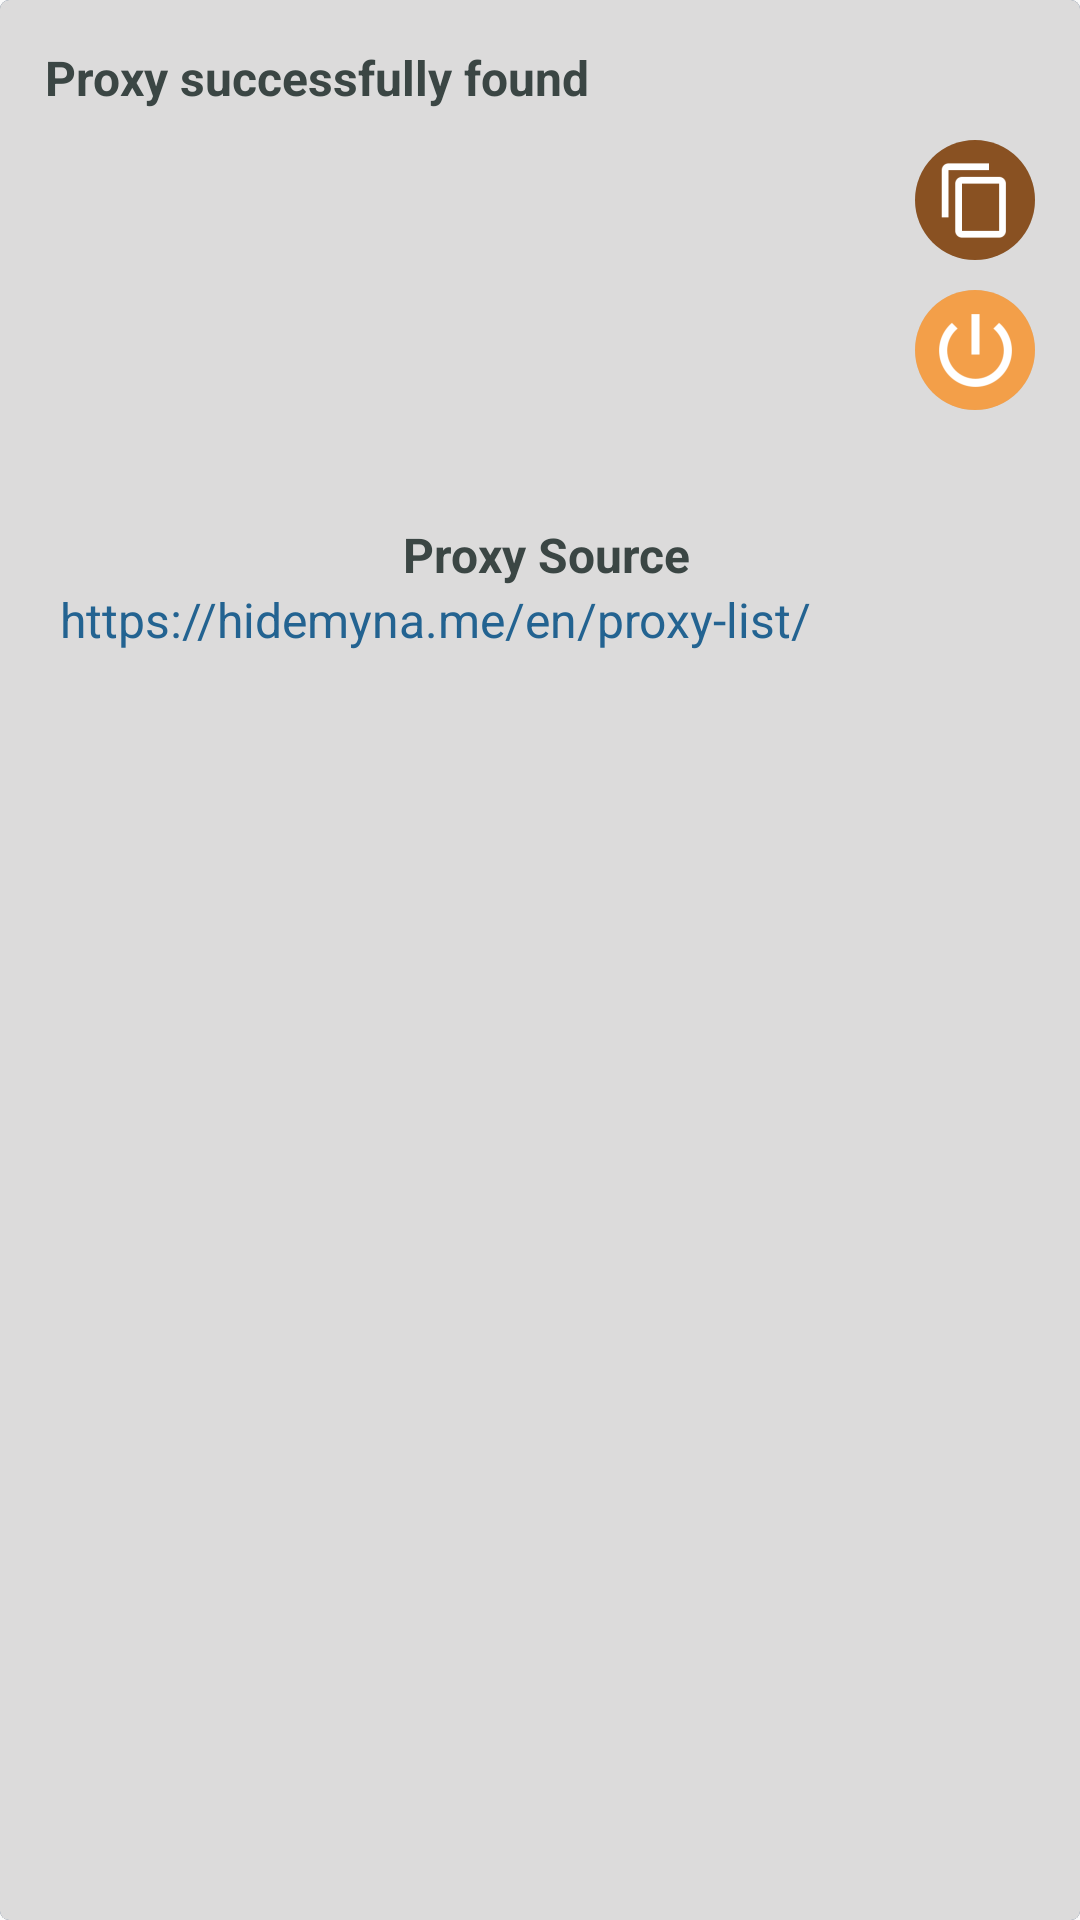

This screen was rendered from an Android layout file. Write that file and the resources it references.
<!-- AndroidManifest.xml: application theme AppTheme -->
<!-- res/layout/find_proxy_dialog.xml -->
<?xml version="1.0" encoding="utf-8"?>
<RelativeLayout

    xmlns:android="http://schemas.android.com/apk/res/android"
    android:layout_width="match_parent"
    xmlns:tools="http://schemas.android.com/tools"
    android:id="@+id/main_layout"
    android:layout_height="match_parent"
    android:padding="10dp"
    android:background="@drawable/item_my_proxy_background"
    android:clickable="true"
    tools:context=".Activitys.MainActivity"

    >

    <LinearLayout

        android:layout_width="match_parent"
        android:layout_height="wrap_content"
        android:orientation="vertical"
        android:layout_marginLeft="5dp"
        android:layout_marginTop="5dp"


        >

        <TextView
            android:layout_width="wrap_content"
            android:layout_height="wrap_content"
            android:layout_marginBottom="10dp"
            android:text="@string/ProxyIsFind"
            android:textColor="@color/text_color_w"
            android:textSize="16sp"
            android:textStyle="bold" />



        <RelativeLayout
            android:layout_width="match_parent"
            android:layout_height="wrap_content">

            <GridLayout
                android:layout_width="wrap_content"
                android:layout_height="wrap_content">

                <TextView
                    android:id="@+id/ip_itemm"
                    android:layout_width="wrap_content"
                    android:layout_height="wrap_content"
                    android:layout_column="0"
                    android:layout_row="0"
                    android:textColor="@color/text_color_w"
                    android:textSize="16sp" />

                <TextView
                    android:id="@+id/country_itemm"
                    android:layout_width="wrap_content"
                    android:layout_height="wrap_content"
                    android:layout_column="0"
                    android:layout_row="1"
                    android:textColor="@color/text_color_w"
                    android:textSize="16sp" />

                <TextView
                    android:id="@+id/delay_itemm"
                    android:layout_width="wrap_content"
                    android:layout_height="wrap_content"
                    android:layout_column="0"
                    android:layout_marginTop="3dp"
                    android:layout_row="2"
                    android:textColor="@color/text_color_w"
                    android:textSize="16sp" />

                <TextView
                    android:id="@+id/type_itemm"
                    android:layout_width="wrap_content"
                    android:layout_height="wrap_content"
                    android:layout_column="0"
                    android:layout_marginTop="3dp"
                    android:layout_row="3"
                    android:textColor="@color/text_color_w"
                    android:textSize="16sp" />

                <TextView
                    android:id="@+id/anon_itemm"
                    android:layout_width="wrap_content"
                    android:layout_height="wrap_content"
                    android:layout_column="0"
                    android:layout_marginTop="3dp"
                    android:layout_row="4"
                    android:textColor="@color/text_color_w"
                    android:textSize="16sp" />
            </GridLayout>

            <LinearLayout
                android:layout_width="wrap_content"
                android:layout_height="wrap_content"
                android:layout_alignParentRight="true"
                android:layout_marginBottom="10dp"
                android:layout_marginRight="5dp"
                android:orientation="vertical">

                <ImageButton

                    android:id="@+id/copy_ipp"
                    android:layout_width="40dp"
                    android:layout_height="40dp"
                    android:background="@drawable/button_back_background"
                    android:src="@mipmap/ic_copy_content"
                    android:textSize="10sp" />

                <ImageButton
                    android:id="@+id/set_thiss"
                    android:layout_width="40dp"
                    android:layout_height="40dp"
                    android:layout_marginTop="10dp"
                    android:background="@drawable/button_arrow_background"
                    android:src="@mipmap/ic_set_small"
                    android:textSize="10sp" />

            </LinearLayout>




        </RelativeLayout>
        <LinearLayout
            android:layout_width="match_parent"
            android:layout_height="wrap_content"
            android:orientation="vertical"
            >

            <TextView
                android:id="@+id/proxy_source"

                android:layout_width="wrap_content"
                android:layout_height="wrap_content"
                android:layout_gravity="center_horizontal"
                android:layout_marginTop="10dp"
                android:text="@string/Proxy_Source"
                android:textColor="@color/text_color_w"
                android:textSize="@dimen/proxy_info_text_size"

                android:textStyle="bold" />
            <TextView
                android:id="@+id/source_dialog"
                android:text="https://hidemyna.me/en/proxy-list/"
                android:layout_width="wrap_content"
                android:layout_height="40dp"
                android:textColor="@color/button_background_delete_proxy"
                android:textSize="@dimen/proxy_info_text_size"
                android:layout_marginLeft="@dimen/proxy_info_text_margin_left"

                />


        </LinearLayout>

    </LinearLayout>



</RelativeLayout>
<!-- resources referenced by this layout -->
<resources>
  <color name="button_background_delete_proxy">#236391</color>
  <color name="text_color_w">#3b4644</color>
  <dimen name="proxy_info_text_margin_left">5dp</dimen>
  <dimen name="proxy_info_text_size">16sp</dimen>
  <!-- drawable button_arrow_background (drawable) -->
  <?xml version="1.0" encoding="utf-8"?>
  <selector xmlns:android="http://schemas.android.com/apk/res/android" >
      <item android:state_enabled="false"
  
          >
          <shape android:shape="rectangle">
              <solid android:color="@color/button_background_proxy_list_off"/>
              <corners android:radius="1000dp" />
          </shape>
  
      </item>
      <item android:state_pressed="true">
          <shape android:shape="rectangle">
              <solid android:color="#fbcbced1"/>
              <corners android:radius="1000dp" />
          </shape>
  
      </item>
      <item android:state_pressed="false"
  
          >
          <shape android:shape="rectangle">
              <solid android:color="@color/button_background_proxy_list"/>
              <corners android:radius="1000dp" />
          </shape>
  
      </item>
  
      <item android:state_enabled="true"
  
          >
          <shape android:shape="rectangle">
              <solid android:color="@color/button_background_proxy_list"/>
              <corners android:radius="1000dp" />
          </shape>
  
      </item>
  </selector>
  <!-- drawable button_back_background (drawable) -->
  <?xml version="1.0" encoding="utf-8"?>
  <selector xmlns:android="http://schemas.android.com/apk/res/android" >
      <item android:state_pressed="true">
          <shape android:shape="rectangle">
              <solid android:color="#fbcbced1"/>
              <corners android:radius="1000dp" />
          </shape>
  
      </item>
      <item android:state_pressed="false"
  
          >
          <shape android:shape="rectangle">
              <solid android:color="@color/button_background_proxy_config"/>
              <corners android:radius="1000dp" />
          </shape>
  
      </item>
  </selector>
  <!-- drawable item_my_proxy_background (drawable) -->
  <?xml version="1.0" encoding="utf-8"?>
  <selector xmlns:android="http://schemas.android.com/apk/res/android" >
      <item android:state_pressed="true">
          <shape android:shape="rectangle">
              <solid android:color="#fb30445e"/>
              <corners android:radius="4dp"/>
  
          </shape>
  
      </item>
      <item android:state_pressed="false">
          <shape android:shape="rectangle">
              <solid android:color="@color/main_background"/>
              <corners android:radius="4dp"/>
  
          </shape>
  
      </item>
  </selector>
  <!-- mipmap ic_copy_content: png bitmap (mipmap-hdpi, 474 bytes) -->
  <!-- mipmap ic_set_small: png bitmap (mipmap-hdpi, 892 bytes) -->
  <string name="ProxyIsFind">Proxy successfully found</string>
  <string name="Proxy_Source">Proxy Source</string>
  <style name="AppTheme" parent="Theme.AppCompat.DayNight.NoActionBar">
          Customize your theme here.
          <item name="colorPrimary">@color/colorPrimary</item>
          <item name="colorPrimaryDark">@color/colorPrimaryDark</item>
          <item name="colorAccent">@color/colorAccent</item>
      </style>
  <color name="button_background_proxy_list_off">#ecbe90</color>
  <color name="button_background_proxy_list">#f39f49</color>
  <color name="button_background_proxy_config">#895122</color>
  <color name="main_background">#dcdbdb</color>
  <color name="colorPrimary">#5fc6b5</color>
  <color name="colorPrimaryDark">@color/accent_material_light</color>
  <color name="colorAccent">#236391</color>
</resources>
